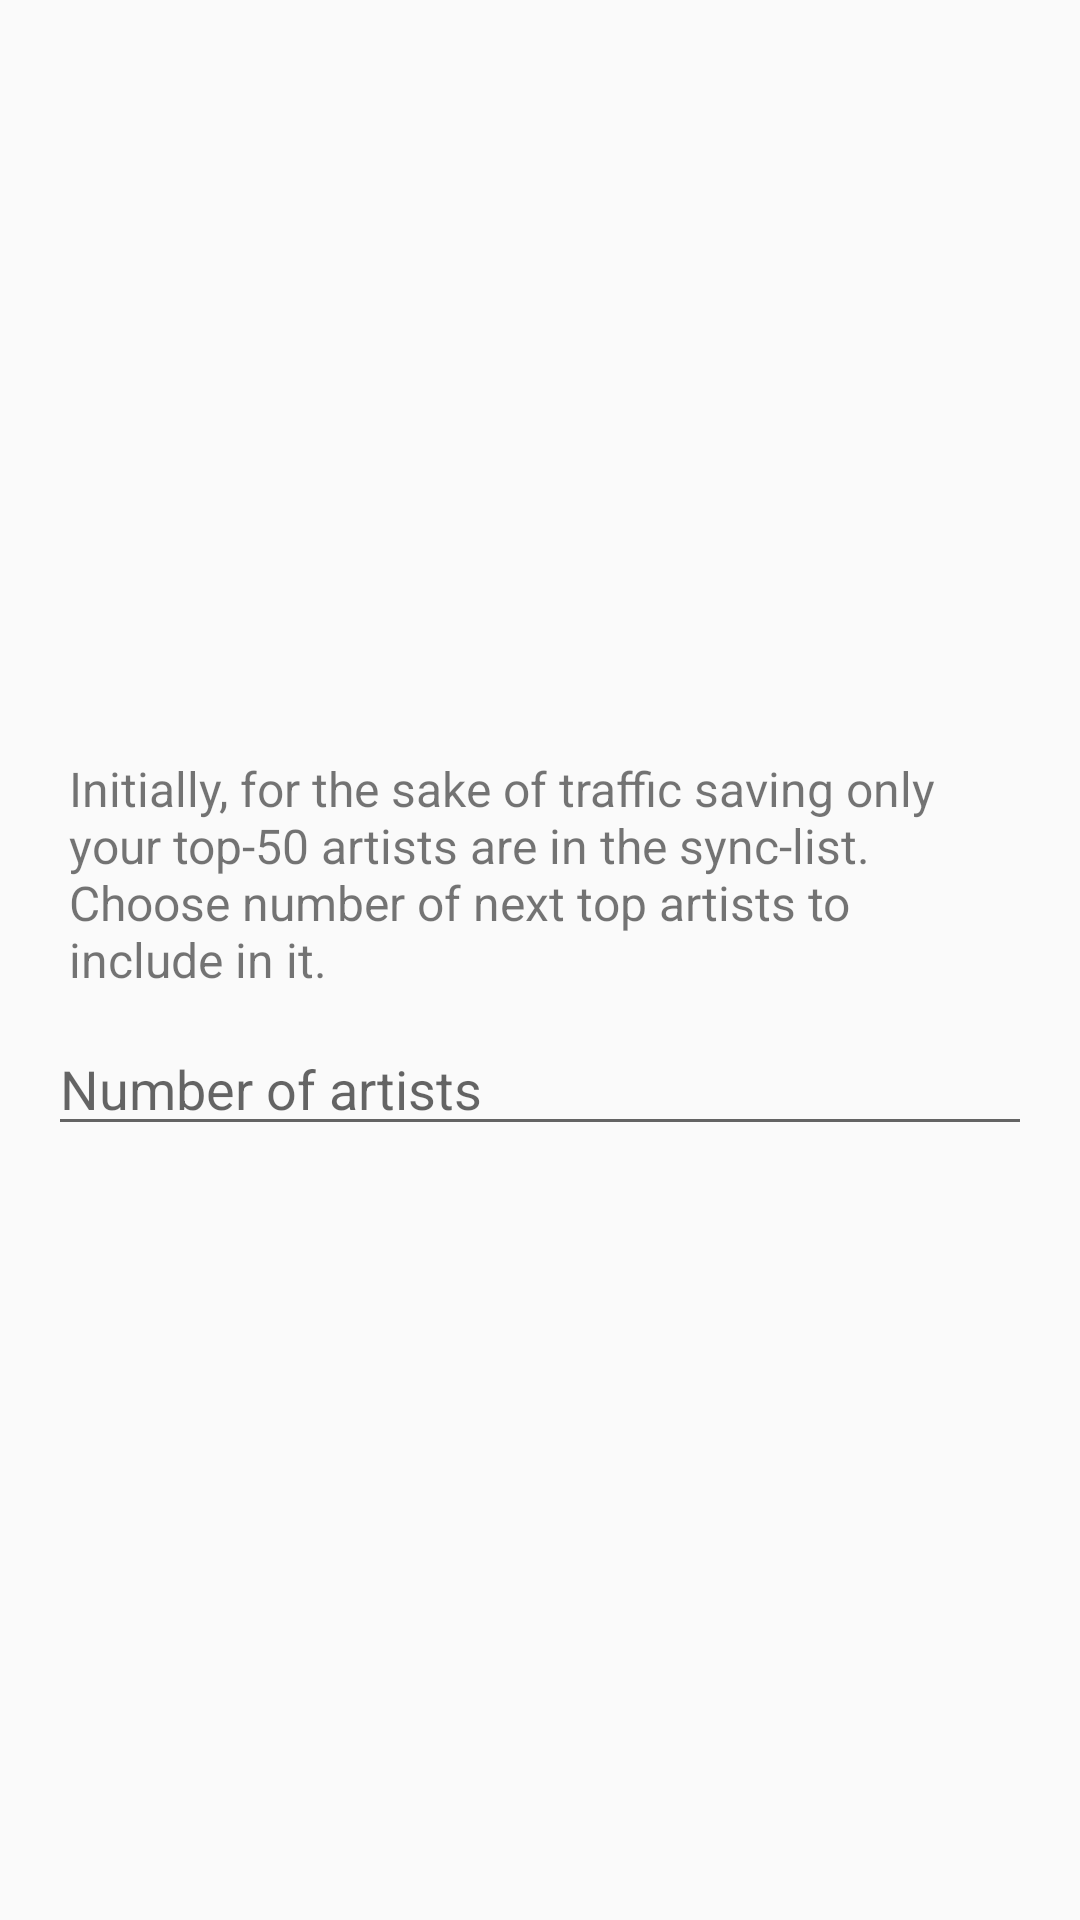

Android layout source for this screen:
<!-- AndroidManifest.xml: application theme AppTheme -->
<!-- res/layout/fragment_add_artists.xml -->
<?xml version="1.0" encoding="utf-8"?>
<layout
    xmlns:android="http://schemas.android.com/apk/res/android">

  <LinearLayout
      android:orientation="vertical"
      android:layout_width="wrap_content"
      android:layout_height="wrap_content"
      android:gravity="center"
      >

    <TextView
        android:id="@+id/message"
        android:layout_width="match_parent"
        android:layout_height="wrap_content"
        android:layout_marginTop="4dp"
        android:layout_marginLeft="23dp"
        android:layout_marginRight="23dp"
        android:textSize="16sp"
        android:text="@string/add_artists_dialog_message"
        />

    

    <EditText
        android:id="@+id/numberSelector"
        android:hint="@string/artists_number_selector_hint"
        android:layout_width="match_parent"
        android:layout_height="wrap_content"
        android:inputType="number"
        android:layout_marginTop="10dp"
        android:layout_marginLeft="16dp"
        android:layout_marginRight="16dp"
        android:layout_marginBottom="10dp"
        android:imeOptions="actionGo"
        />

  </LinearLayout>

</layout>
<!-- resources referenced by this layout -->
<resources>
  <string name="add_artists_dialog_message">
          Initially, for the sake of traffic saving only your top-50 artists are in the sync-list.
          \nChoose number of next top artists to include in it.
      </string>
  <string name="artists_number_selector_hint">Number of artists</string>
  <style name="AppTheme" parent="Theme.AppCompat.Light.NoActionBar">
          <item name="colorPrimary">@color/primary</item>
          <item name="colorPrimaryDark">@color/primary_dark</item>
          <item name="colorAccent">@color/accent</item>
      </style>
  <color name="primary">#009688</color>
  <color name="primary_dark">#00796B</color>
  <color name="accent">#FF5722</color>
</resources>
